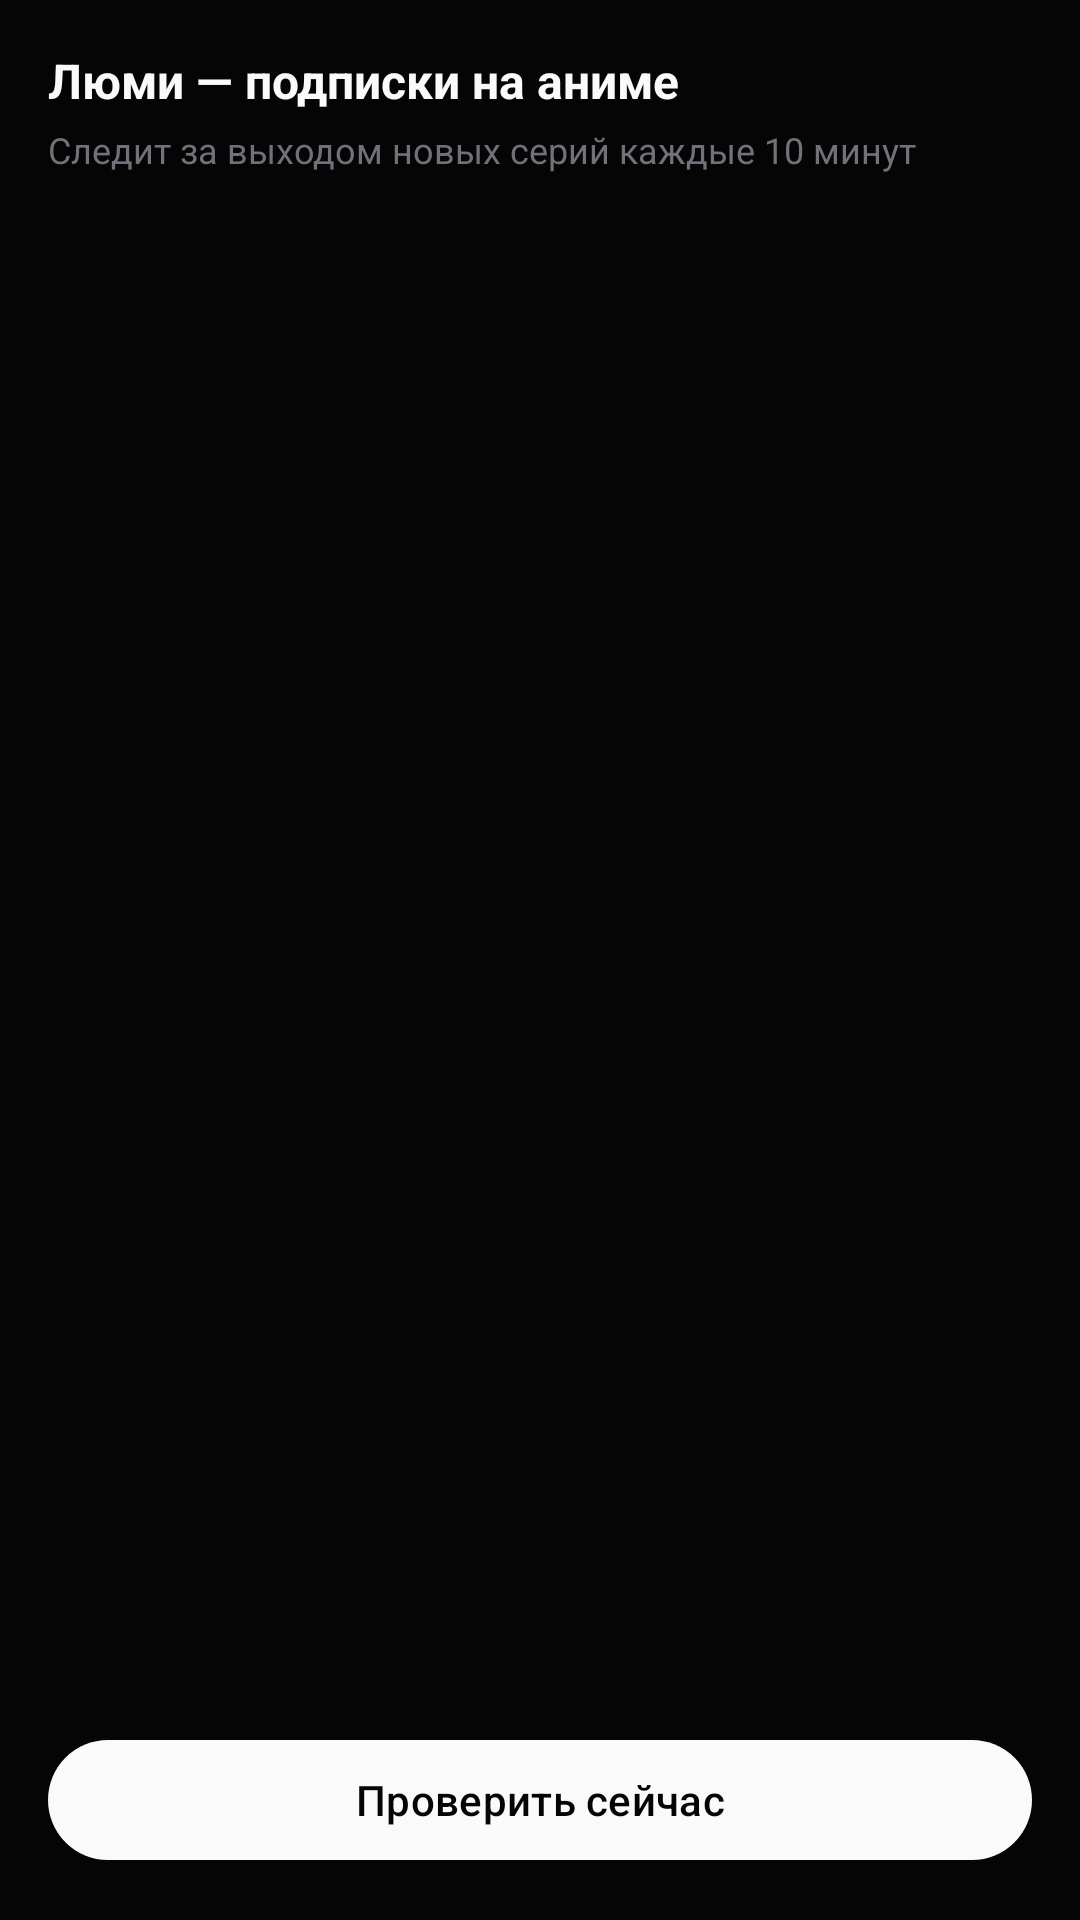

Android layout source for this screen:
<!-- AndroidManifest.xml: application theme Theme.Aether -->
<!-- res/layout/fragment_lumi.xml -->
<?xml version="1.0" encoding="utf-8"?>
<LinearLayout xmlns:app="http://schemas.android.com/apk/res-auto" xmlns:android="http://schemas.android.com/apk/res/android"
    android:layout_width="match_parent" android:layout_height="match_parent"
    android:orientation="vertical" android:background="@color/ink" android:padding="16dp">
    <TextView android:layout_width="wrap_content" android:layout_height="wrap_content" android:text="Люми — подписки на аниме" android:textColor="@color/text_primary" android:textSize="16sp" android:textStyle="bold"/>
    <TextView android:layout_width="wrap_content" android:layout_height="wrap_content" android:text="Следит за выходом новых серий каждые 10 минут" android:textColor="@color/text_tertiary" android:textSize="12sp" android:layout_marginTop="4dp"/>
    <androidx.recyclerview.widget.RecyclerView android:id="@+id/rvSubs" android:layout_width="match_parent" android:layout_height="0dp" android:layout_weight="1" android:layout_marginTop="12dp"/>
    <com.google.android.material.button.MaterialButton android:id="@+id/btnCheckNow" android:layout_width="match_parent" android:layout_height="48dp" android:layout_marginTop="12dp" android:text="Проверить сейчас"/>
</LinearLayout>
<!-- resources referenced by this layout -->
<resources>
  <color name="ink">#050505</color>
  <color name="text_primary">#FAFAFA</color>
  <color name="text_tertiary">#71717A</color>
  <style name="Theme.Aether" parent="Theme.Material3.DayNight.NoActionBar">
          <item name="colorPrimary">#FAFAFA</item>
          <item name="colorOnPrimary">#050505</item>
          <item name="colorPrimaryContainer">#1A1A1C</item>
          <item name="colorOnPrimaryContainer">#FAFAFA</item>
          <item name="colorSecondary">#A1A1AA</item>
          <item name="colorSurface">#050505</item>
          <item name="colorOnSurface">#FAFAFA</item>
          <item name="android:statusBarColor">#050505</item>
          <item name="android:navigationBarColor">#050505</item>
          <item name="android:windowLightStatusBar">false</item>
          <item name="android:windowLightNavigationBar">false</item>
      </style>
</resources>
